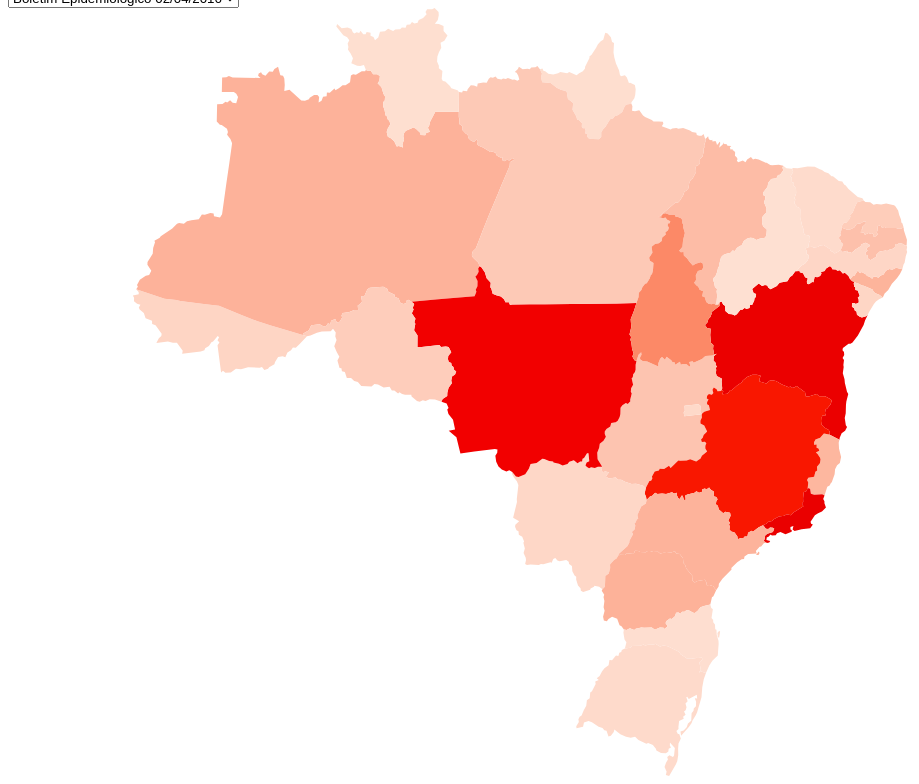
D3 v4 page, settled after 480 driven frames (8 s of simulated time); the page loaded 2 data file(s).


				//Width and height
				var w = 1024;
				var h = 768;

				//Define path generator
				var projection = d3.geoStereographic();
				var path = d3.geoPath()
				.projection(projection);

				//Tooltip div
				var div = d3.select("body").append("div")
				.attr("class", "tooltip")
				.style("opacity", 0);

				//Create SVG element
				var svg = d3.select("body")
				.append("svg")
				.attr("width", w)
				.attr("height", h);

				var cScale = d3.scaleLinear().domain([0,2600]).range(["#fee0d2","#fc9272","#de2d26"]);

				//Load in GeoJSON data
				d3.csv("./dataset/Brazil_Epidemiological_Bulletin-2016-04-02.csv", function(data) {
					d3.json("brazil-states.json", function(json) { 
						for (var i = 0; i < data.length; i++) { 
							var dataState = data[i].location; 
							var dataValue = parseFloat(data[i].value);
							for (var j = 0; j < json.features.length; j++) { 
								var jsonState = json.features[j].properties.name; 
								if (dataState == jsonState) { 
									json.features[j].properties.value = dataValue; 
									break; 
								} 
							} 
						}

					projection.fitSize([w,h],json); //escala o mapa para ocupar todo o svg

					//Bind data and create one path per GeoJSON feature
					map = svg.selectAll("path")
					.data(json.features)
					.enter()
					.append("path")
					.attr("d", path)
					.style("fill", function(d) {
						return cScale(d.properties.value);
					}).on("mousemove", function(d) {
						div.transition()
						.duration(200)
						.style("opacity", .9);
						div.html(d.properties.name + "<br/>" + d.properties.value + " casos")
						.style("left", (d3.event.pageX) + "px")
						.style("top", (d3.event.pageY - 28) + "px");
					})
					.on("mouseout", function(d) {
						div.transition()
						.duration(500)
						.style("opacity", 0);
					});
				})
				});
				
				function updateData(selector){
					var dataPath = "./dataset/Brazil_Epidemiological_Bulletin-2016-" + selector.value + ".csv";
					updateChoropleth(dataPath);
				}

				function updateChoropleth(dataPath){
					d3.csv(dataPath, function(data) {
						d3.json("brazil-states.json", function(json) { 
							for (var i = 0; i < data.length; i++) { 
								var dataState = data[i].location; 
								var dataValue = parseFloat(data[i].value);
								for (var j = 0; j < json.features.length; j++) { 
									var jsonState = json.features[j].properties.name; 
									if (dataState == jsonState) { 
										json.features[j].properties.value = dataValue; 
										break; 
									} 
								} 
							}
							map.data(json.features);
							map.style("fill", function(d) {
								return cScale(d.properties.value);
							});
						});
						
					});
				}

			

### data: brazil-states.json
{
 "type": "FeatureCollection",
 "features": [
  {
   "type": "Feature",
   "geometry": {
    "type": "Polygon",
    "coordinates": "[... 1 items]"
   },
   "properties": {
    "id": 1,
    "name": "Acre",
    "sigla": "AC",
    "regiao_id": "3",
    "codigo_ibg": "12",
    "cartodb_id": 1,
    "created_at": "2015-02-09T16:46:01Z",
    "updated_at": "2015-02-09T16:46:01Z"
   }
  },
  {
   "type": "Feature",
   "geometry": {
    "type": "Polygon",
    "coordinates": "[... 1 items]"
   },
   "properties": {
    "id": 2,
    "name": "Alagoas",
    "sigla": "AL",
    "regiao_id": "4",
    "codigo_ibg": "27",
    "cartodb_id": 2,
    "created_at": "2015-02-09T16:46:01Z",
    "updated_at": "2015-02-09T16:46:01Z"
   }
  },
  {
   "type": "Feature",
   "geometry": {
    "type": "Polygon",
    "coordinates": "[... 1 items]"
   },
   "properties": {
    "id": 3,
    "name": "Amazonas",
    "sigla": "AM",
    "regiao_id": "3",
    "codigo_ibg": "13",
    "cartodb_id": 3,
    "created_at": "2015-02-09T16:46:01Z",
    "updated_at": "2015-02-09T16:46:01Z"
   }
  },
  {
   "type": "Feature",
   "geometry": {
    "type": "Polygon",
    "coordinates": "[... 1 items]"
   },
   "properties": {
    "id": 4,
    "name": "Amapa",
    "sigla": "AP",
    "regiao_id": "3",
    "codigo_ibg": "16",
    "cartodb_id": 4,
    "created_at": "2015-02-09T16:46:01Z",
    "updated_at": "2015-02-09T16:46:01Z"
   }
  },
  {
   "type": "Feature",
   "geometry": {
    "type": "Polygon",
    "coordinates": "[... 1 items]"
   },
   "properties": {
    "id": 5,
    "name": "Bahia",
    "sigla": "BA",
    "regiao_id": "4",
    "codigo_ibg": "29",
    "cartodb_id": 5,
    "created_at": "2015-02-09T16:46:01Z",
    "updated_at": "2015-02-09T16:46:01Z"
   }
  },
  {
   "type": "Feature",
   "geometry": {
    "type": "Polygon",
    "coordinates": "[... 1 items]"
   },
   "properties": {
    "id": 6,
    "name": "Ceara",
    "sigla": "CE",
    "regiao_id": "4",
    "codigo_ibg": "23",
    "cartodb_id": 6,
    "created_at": "2015-02-09T16:46:01Z",
    "updated_at": "2015-02-09T16:46:01Z"
   }
  },
  {
   "type": "Feature",
   "geometry": {
    "type": "Polygon",
    "coordinates": "[... 1 items]"
   },
   "properties": {
    "id": 8,
    "name": "Espirito Santo",
    "sigla": "ES",
    "regiao_id": "2",
    "codigo_ibg": "32",
    "cartodb_id": 8,
    "created_at": "2015-02-09T16:46:01Z",
    "updated_at": "2015-02-09T16:46:01Z"
   }
  },
  {
   "type": "Feature",
   "geometry": {
    "type": "Polygon",
    "coordinates": "[... 1 items]"
   },
   "properties": {
    "id": 9,
    "name": "Goias",
    "sigla": "GO",
    "regiao_id": "5",
    "codigo_ibg": "52",
    "cartodb_id": 9,
    "created_at": "2015-02-09T16:46:01Z",
    "updated_at": "2015-02-09T16:46:01Z"
   }
  },
  "... 19 more items"
 ]
}

### data: dataset/Brazil_Epidemiological_Bulletin-2016-04-02.csv
report_date, location, location_type, data_field, data_field_code, time_period, time_period_type, value, unit
2016-04-02, Norte, region, zika reported, BR0011, NA, NA, 6295, cases
2016-04-02, Rondonia, state, zika reported, BR0011, NA, NA, 618, cases
2016-04-02, Acre, state, zika reported, BR0011, NA, NA, 375, cases
2016-04-02, Amazonas, state, zika reported, BR0011, NA, NA, 1520, cases
2016-04-02, Roraima, state, zika reported, BR0011, NA, NA, 44, cases
2016-04-02, Para, state, zika reported, BR0011, NA, NA, 771, cases
2016-04-02, Amapa, state, zika reported, BR0011, NA, NA, 74, cases
2016-04-02, Tocantins, state, zika reported, BR0011, NA, NA, 2893, cases
2016-04-02, Nordeste, region, zika reported, BR0011, NA, NA, 30286, cases
2016-04-02, Maranhao, state, zika reported, BR0011, NA, NA, 1202, cases
2016-04-02, Piaui, state, zika reported, BR0011, NA, NA, 7, cases
2016-04-02, Ceara, state, zika reported, BR0011, NA, NA, 156, cases
2016-04-02, Rio Grande do Norte, state, zika reported, BR0011, NA, NA, 640, cases
2016-04-02, Paraiba, state, zika reported, BR0011, NA, NA, 1060, cases
2016-04-02, Pernambuco, state, zika reported, BR0011, NA, NA, 333, cases
2016-04-02, Alagoas, state, zika reported, BR0011, NA, NA, 1479, cases
2016-04-02, Sergipe, state, zika reported, BR0011, NA, NA, 348, cases
2016-04-02, Bahia, state, zika reported, BR0011, NA, NA, 25061, cases
2016-04-02, Sudeste, region, zika reported, BR0011, NA, NA, 35505, cases
2016-04-02, Minas Gerais, state, zika reported, BR0011, NA, NA, 6693, cases
2016-04-02, Espirito Santo, state, zika reported, BR0011, NA, NA, 1382, cases
2016-04-02, Rio de Janeiro, state, zika reported, BR0011, NA, NA, 25930, cases
2016-04-02, Sao Paulo, state, zika reported, BR0011, NA, NA, 1500, cases
2016-04-02, Sul, region, zika reported, BR0011, NA, NA, 1797, cases
2016-04-02, Parana, state, zika reported, BR0011, NA, NA, 1540, cases
2016-04-02, Santa Catarina, state, zika reported, BR0011, NA, NA, 62, cases
2016-04-02, Rio Grande do Sul, state, zika reported, BR0011, NA, NA, 195, cases
2016-04-02, Centro-Oeste, region, zika reported, BR0011, NA, NA, 17504, cases
2016-04-02, Mato Grosso do Sul, state, zika reported, BR0011, NA, NA, 296, cases
2016-04-02, Mato Grosso, state, zika reported, BR0011, NA, NA, 16055, cases
2016-04-02, Goias, state, zika reported, BR0011, NA, NA, 920, cases
2016-04-02, Distrito Federal, state, zika reported, BR0011, NA, NA, 233, cases
2016-04-02, Brazil, country, zika reported, BR0011, NA, NA, 91387, cases